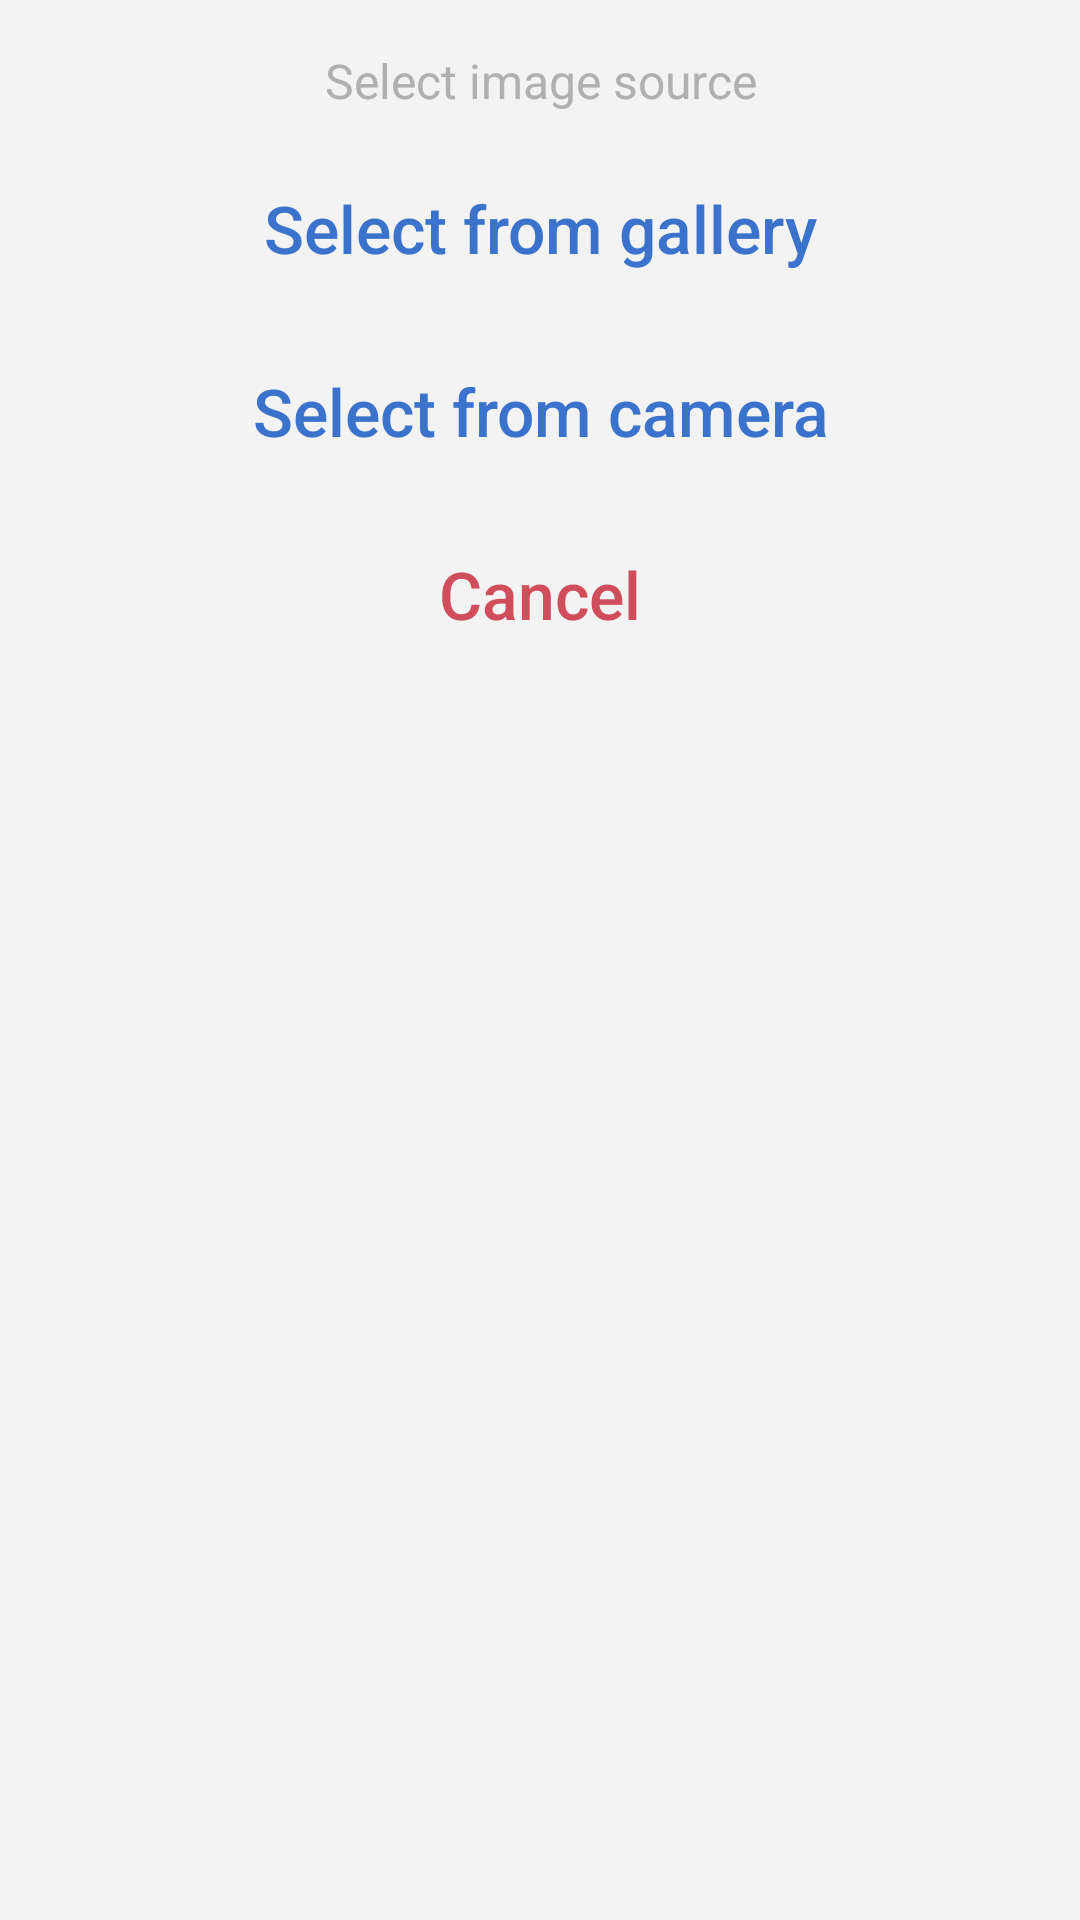

Here is an Android app screen rendered from its layout file. Give the layout XML and the strings, colors and styles it references.
<!-- AndroidManifest.xml: application theme AppTheme -->
<!-- res/layout/modal_bottomsheet.xml -->
<?xml version="1.0" encoding="utf-8"?>
<LinearLayout xmlns:android="http://schemas.android.com/apk/res/android"
    android:paddingTop="@dimen/activity_vertical_margin"
    android:background="#F3F3F3"
    android:orientation="vertical"
    android:layout_width="match_parent"
    android:layout_height="wrap_content">

    <TextView
        android:text="@string/bs_header"
        android:gravity="center"
        android:textColor="#B0B0B0"
        android:layout_width="match_parent"
        android:layout_height="wrap_content"
        android:id="@+id/textView"
        android:textSize="16sp" />
    <Button
        android:layout_marginTop="@dimen/activity_vertical_margin"
        android:text="@string/bs_gallery"
        style="@style/action_button_bs"
        android:id="@+id/btn_gallery"/>
    <Button
        android:layout_marginTop="@dimen/activity_vertical_margin"
        android:text="@string/bs_camera"
        style="@style/action_button_bs"
        android:textAllCaps="false"

        android:id="@+id/btn_camera"/>
    <Button
        android:layout_marginBottom="8dp"
        android:layout_marginTop="@dimen/activity_vertical_margin"
        android:text="@string/bs_cancel"
        android:textColor="#D04D5B"
        style="@style/action_button_bs"
        android:id="@+id/btn_cancel"/>
</LinearLayout>
<!-- resources referenced by this layout -->
<resources>
  <dimen name="activity_vertical_margin">16dp</dimen>
  <string name="bs_camera">Select from camera</string>
  <string name="bs_cancel">Cancel</string>
  <string name="bs_gallery">Select from gallery</string>
  <string name="bs_header">Select image source</string>
  <style name="action_button_bs">
          <item name="android:textColor">#3B73CC</item>
          <item name="android:background">@android:color/transparent</item>
          <item name="android:layout_height">45dp</item>
          <item name="android:layout_width">match_parent</item>
          <item name="android:textAllCaps">false</item>
          <item name="android:textSize">22sp</item>
      </style>
  <style name="AppTheme" parent="Theme.AppCompat.Light.DarkActionBar">
          
          <item name="colorPrimary">@color/colorPrimary</item>
          <item name="colorPrimaryDark">@color/colorPrimaryDark</item>
          <item name="colorAccent">@color/colorAccent</item>
      </style>
  <color name="colorPrimary">#354355</color>
  <color name="colorPrimaryDark">#26303D</color>
  <color name="colorAccent">#F3CD70</color>
</resources>
